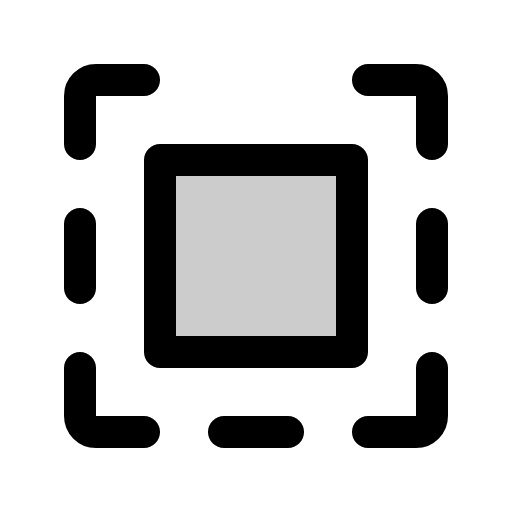
t = 0.00 s
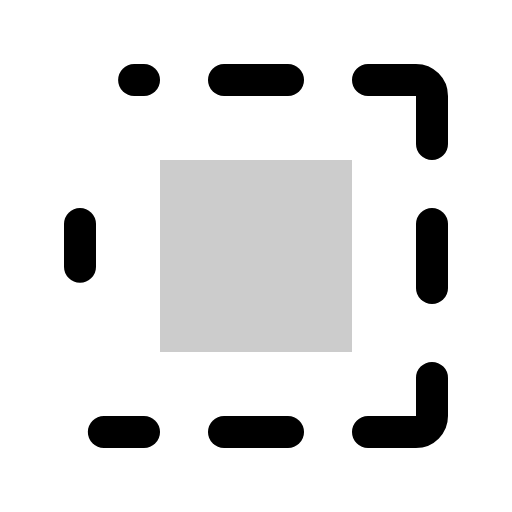
t = 2.40 s
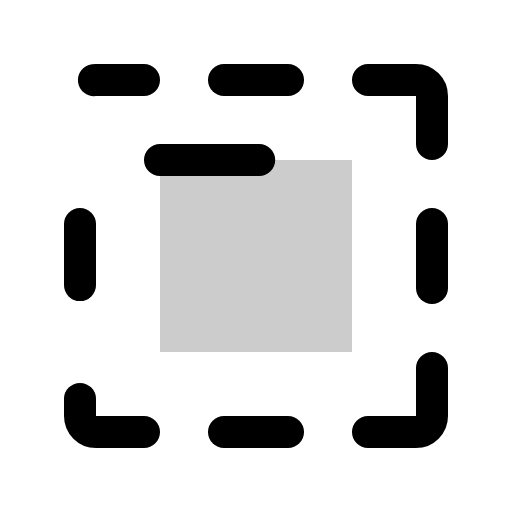
t = 2.78 s
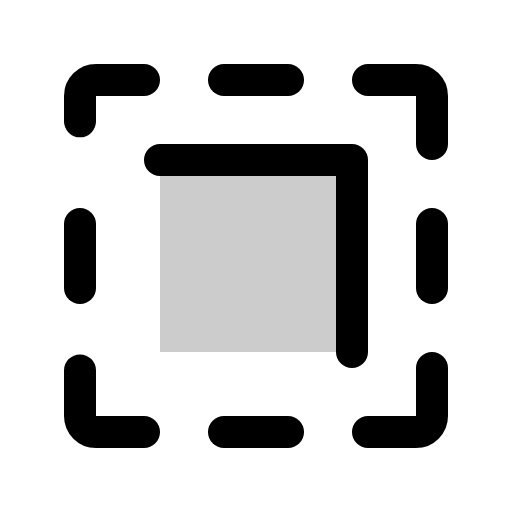
t = 3.15 s
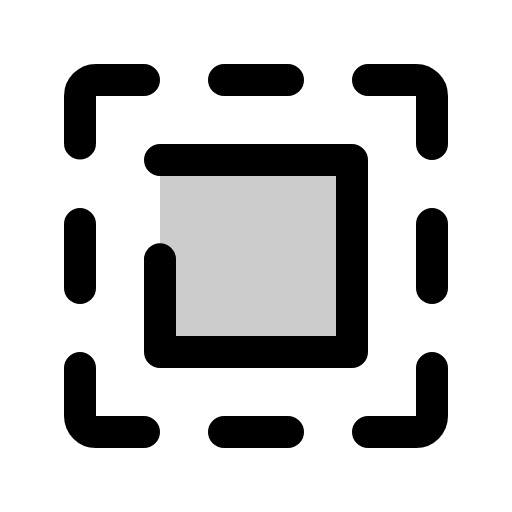
t = 3.53 s
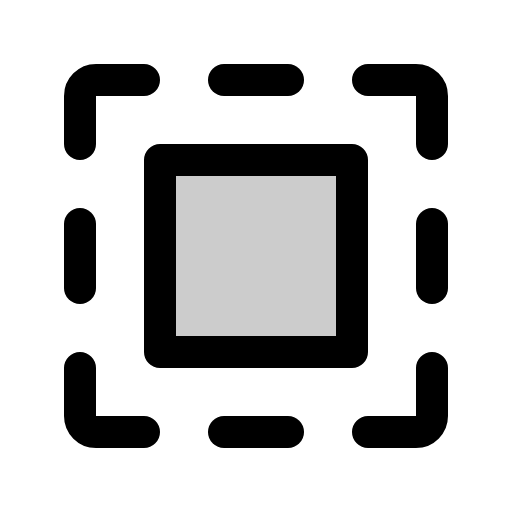
t = 3.90 s

The animated SVG that drew these frames (rendered in a browser with its animation timeline set to each time). Animation: 1 CSS @keyframes rule; one cycle of 3.90 s.

<svg xmlns="http://www.w3.org/2000/svg" viewBox="0 0 256 256">
  <style>
    .draw-line {
      stroke-dasharray: 1;
      stroke-dashoffset: 0;
    }
    svg:hover .draw-line {
      animation: phosphor-draw-in 1.5s ease-in-out forwards;
    }
    @keyframes phosphor-draw-in {
      from { stroke-dashoffset: 1; }
      to { stroke-dashoffset: 0; }
    }
  </style><rect width="256" height="256" fill="none"/><rect x="80" y="80" width="96" height="96" opacity="0.2"/><line x1="144" y1="40" x2="112" y2="40" fill="none" stroke="currentColor" stroke-linecap="round" stroke-linejoin="round" stroke-width="16" class="draw-line" pathLength="1" style="animation-delay: 0s"/><line x1="112" y1="216" x2="144" y2="216" fill="none" stroke="currentColor" stroke-linecap="round" stroke-linejoin="round" stroke-width="16" class="draw-line" pathLength="1" style="animation-delay: 0.3s"/><path d="M184,40h24a8,8,0,0,1,8,8V72" fill="none" stroke="currentColor" stroke-linecap="round" stroke-linejoin="round" stroke-width="16" class="draw-line" pathLength="1" style="animation-delay: 0.6s"/><line x1="216" y1="144" x2="216" y2="112" fill="none" stroke="currentColor" stroke-linecap="round" stroke-linejoin="round" stroke-width="16" class="draw-line" pathLength="1" style="animation-delay: 0.9s"/><path d="M184,216h24a8,8,0,0,0,8-8V184" fill="none" stroke="currentColor" stroke-linecap="round" stroke-linejoin="round" stroke-width="16" class="draw-line" pathLength="1" style="animation-delay: 1.2s"/><line x1="40" y1="112" x2="40" y2="144" fill="none" stroke="currentColor" stroke-linecap="round" stroke-linejoin="round" stroke-width="16" class="draw-line" pathLength="1" style="animation-delay: 1.5s"/><path d="M72,216H48a8,8,0,0,1-8-8V184" fill="none" stroke="currentColor" stroke-linecap="round" stroke-linejoin="round" stroke-width="16" class="draw-line" pathLength="1" style="animation-delay: 1.8s"/><path d="M72,40H48a8,8,0,0,0-8,8V72" fill="none" stroke="currentColor" stroke-linecap="round" stroke-linejoin="round" stroke-width="16" class="draw-line" pathLength="1" style="animation-delay: 2.1s"/><rect x="80" y="80" width="96" height="96" fill="none" stroke="currentColor" stroke-linecap="round" stroke-linejoin="round" stroke-width="16" class="draw-line" pathLength="1" style="animation-delay: 2.4s"/></svg>
